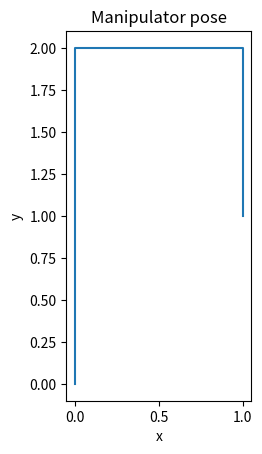

The script that saved this image:
# 2D 매니퓰레이터 역기구학

import numpy as np
import matplotlib.pyplot as plt

# 매니퓰레이터 기본 사양
l1, l2, l3 = 2, 1, 1


# DH 파라미터 함수
def DH_parameter(theta, d, a, alpha):
    T_theta = np.array([[np.cos(theta), -np.sin(theta), 0, 0],
                        [np.sin(theta), np.cos(theta),  0, 0],
                        [0,             0,              1, 0],
                        [0,             0,              0, 1]])
    T_d = np.array([[1, 0, 0, 0],
                    [0, 1, 0, 0],
                    [0, 0, 1, d],
                    [0, 0, 0, 1]])
    T_a = np.array([[1, 0, 0, a],
                    [0, 1, 0, 0],
                    [0, 0, 1, 0],
                    [0, 0, 0, 1]])
    T_alpha = np.array([[1, 0,              0,              0],
                        [0, np.cos(alpha),  -np.sin(alpha), 0],
                        [0, np.sin(alpha),  np.cos(alpha),  0],
                        [0, 0,              0,              1]])
    return T_theta @ T_d @ T_a @ T_alpha


# DH 파라미터를 이용한 동차변환행렬
def T01(motor1):
    return DH_parameter(motor1 + np.pi / 2, 0, l1, 0)


def T12(motor2):
    return DH_parameter(motor2 - np.pi / 2, 0, l2, 0)


def T23(motor3):
    return DH_parameter(motor3 - np.pi / 2, 0, l3, 0)


# 동차변환행렬을 이용한 관절 및 공구단 위치 계산 함수
def jointLocation(motor1, motor2, motor3):
    F0 = np.array([[1, 0, 0, 0],
                   [0, 1, 0, 0],
                   [0, 0, 1, 0],
                   [0, 0, 0, 1]])
    F1 = T01(motor1) @ F0
    F2 = T01(motor1) @ T12(motor2) @ F0
    F3 = T01(motor1) @ T12(motor2) @ T23(motor3) @ F0
    X = [F[0, 3] for F in [F0, F1, F2, F3]]
    Y = [F[1, 3] for F in [F0, F1, F2, F3]]
    return X, Y


if __name__ == "__main__":
    plt.figure(1)
    plt.axes().set_aspect('equal')

    plt.plot(*jointLocation(0, 0, 0))

    plt.title("Manipulator pose")
    plt.xlabel("x")
    plt.ylabel("y")
    plt.show()
